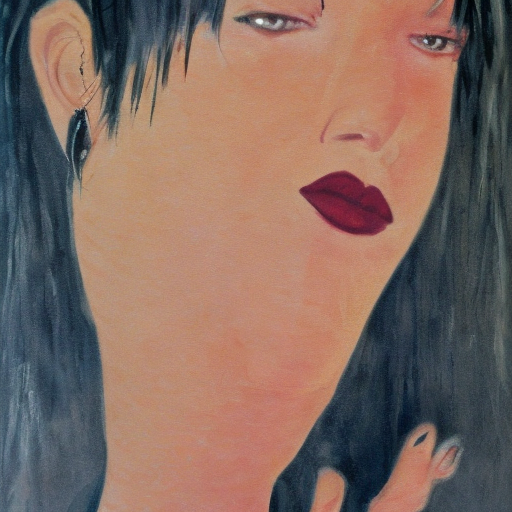
Generation parameters embedded in this image by AUTOMATIC1111 Stable Diffusion web UI or a fork of it (Forge, ...) (PNG 'parameters' text chunk):
woman
Steps: 50, Sampler: DDIM, CFG scale: 7, Seed: 3844029723, Size: 512x512, Model hash: 81761151, Batch size: 5, Batch pos: 0